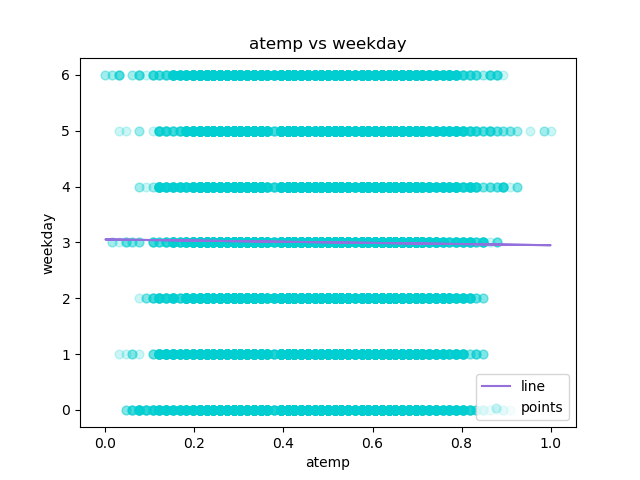

The file beside this chart, header and first rows:
atemp, weekday, Predicted Y
0.2879, 6, 3.023
0.2727, 6, 3.025
0.2727, 6, 3.025
0.2879, 6, 3.023
0.2879, 6, 3.023
0.2576, 6, 3.026
0.2727, 6, 3.025
0.2576, 6, 3.026
0.2879, 6, 3.023
0.3485, 6, 3.017
0.3939, 6, 3.012
0.3333, 6, 3.018
0.4242, 6, 3.009
0.4545, 6, 3.006
0.4545, 6, 3.006
0.4394, 6, 3.007
0.4242, 6, 3.009
0.4394, 6, 3.007
0.4242, 6, 3.009
0.4242, 6, 3.009
0.4091, 6, 3.011
0.4091, 6, 3.011
0.4091, 6, 3.011
0.4545, 6, 3.006
0.4545, 0, 3.006
0.4394, 0, 3.007
0.4242, 0, 3.009
0.4545, 0, 3.006
0.4545, 0, 3.006
0.4242, 0, 3.009
0.4091, 0, 3.011
0.4091, 0, 3.011
0.3939, 0, 3.012
0.3485, 0, 3.017
0.3333, 0, 3.018
0.3333, 0, 3.018
0.3485, 0, 3.017
0.3485, 0, 3.017
0.3333, 0, 3.018
0.3333, 0, 3.018
0.3333, 0, 3.018
0.3333, 0, 3.018
0.2879, 0, 3.023
0.2727, 0, 3.025
0.2273, 0, 3.029
0.2121, 0, 3.031
0.2273, 0, 3.029
0.197, 1, 3.032
0.1667, 1, 3.036
0.1364, 1, 3.039
0.1364, 1, 3.039
0.1061, 1, 3.042
0.1364, 1, 3.039
0.1212, 1, 3.04
0.1364, 1, 3.039
0.1667, 1, 3.036
0.1818, 1, 3.034
0.2121, 1, 3.031
0.2121, 1, 3.031
0.2424, 1, 3.028
... 17,319 more rows
